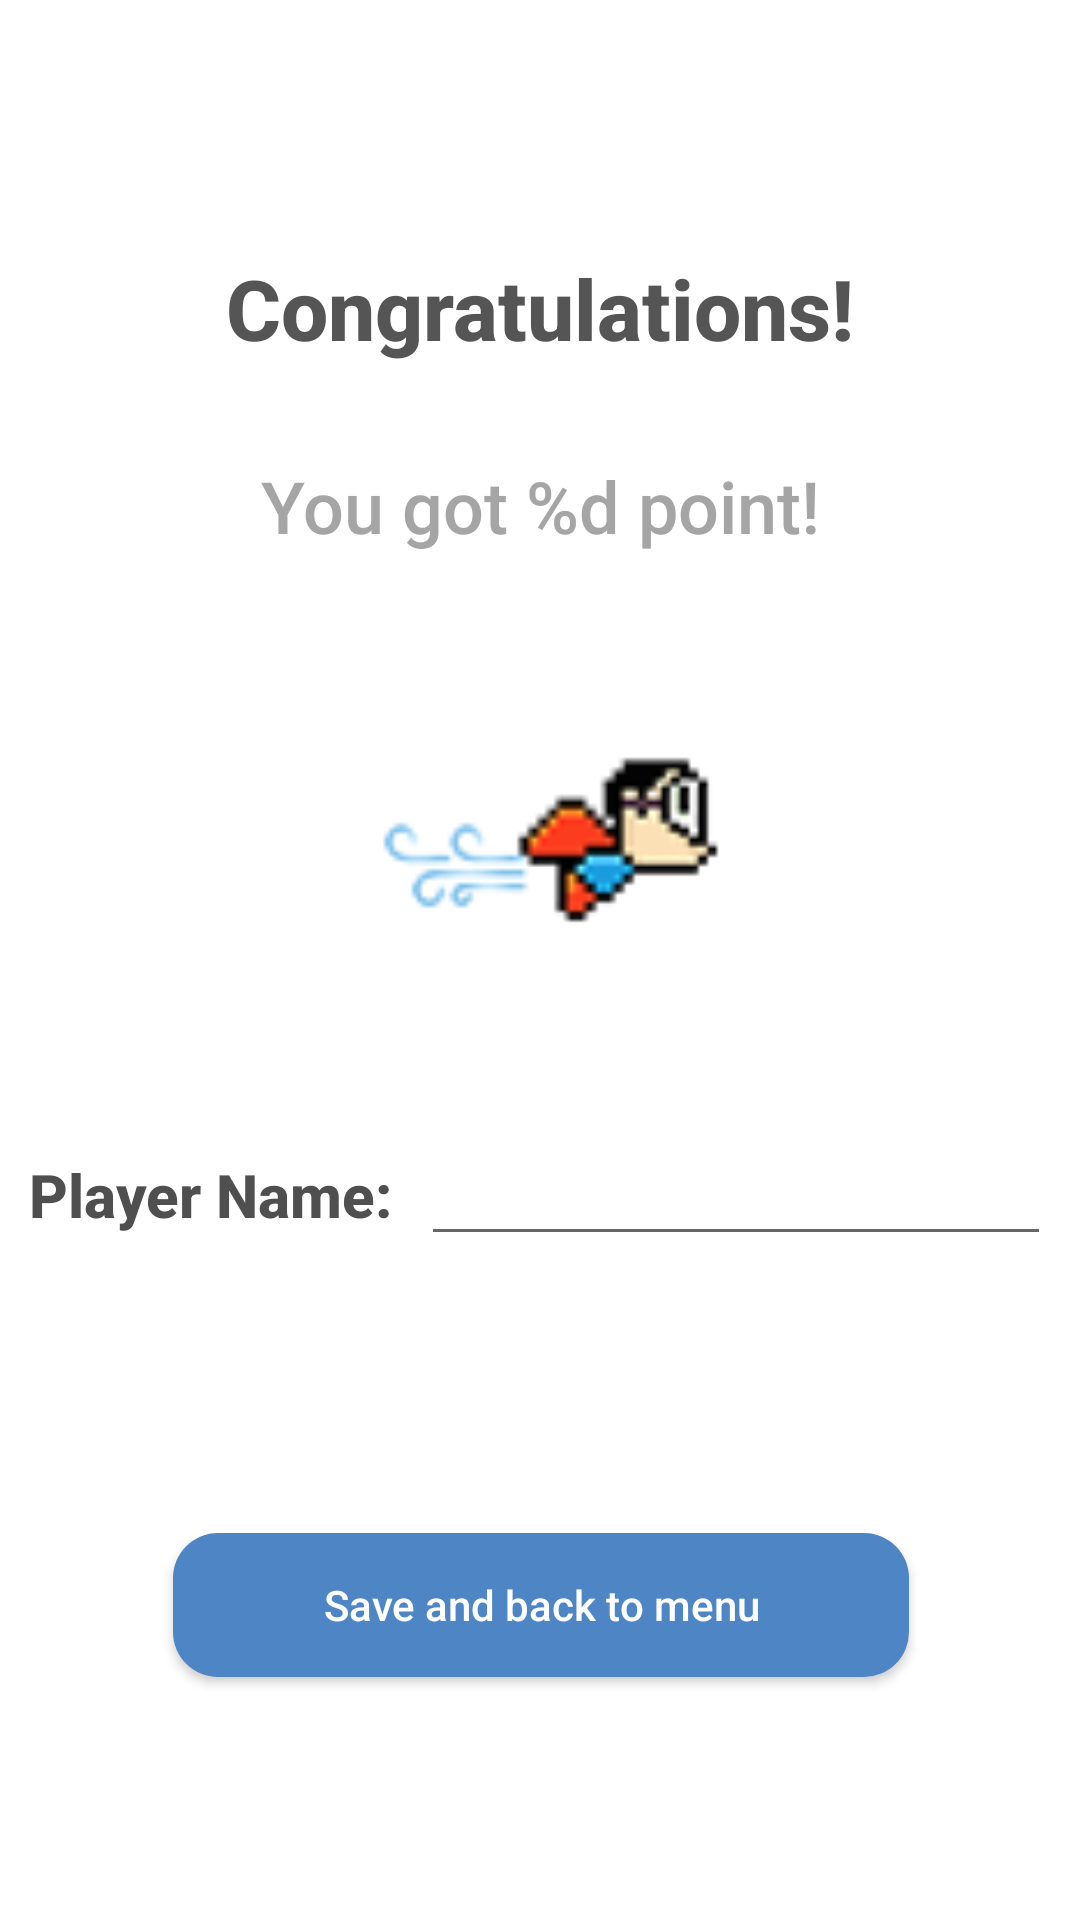

Here is an Android app screen rendered from its layout file. Give the layout XML and the strings, colors and styles it references.
<!-- AndroidManifest.xml: application theme AppTheme -->
<!-- res/layout/add_record.xml -->
<?xml version="1.0" encoding="utf-8"?>
<android.support.constraint.ConstraintLayout xmlns:android="http://schemas.android.com/apk/res/android"
    xmlns:app="http://schemas.android.com/apk/res-auto"
    xmlns:tools="http://schemas.android.com/tools"
    android:layout_width="match_parent"
    android:background="#ffffff"
    android:layout_height="match_parent">


    <ImageView
        android:id="@+id/imageView2"
        android:layout_width="193dp"
        android:layout_height="123dp"
        android:layout_marginTop="33dp"
        app:layout_constraintBottom_toTopOf="@+id/guideline"
        app:layout_constraintEnd_toEndOf="parent"
        app:layout_constraintHorizontal_bias="0.502"
        app:layout_constraintHorizontal_chainStyle="packed"
        app:layout_constraintStart_toStartOf="parent"
        app:layout_constraintTop_toBottomOf="@+id/score_text"
        app:srcCompat="@drawable/flying_superman" />

    <TextView
        android:id="@+id/textView"
        android:layout_width="wrap_content"
        android:layout_height="wrap_content"
        android:layout_marginTop="84dp"
        android:fontFamily="sans-serif-medium"
        android:text="@string/congratulations"
        android:textColor="#555555"
        android:textSize="28dp"
        android:textStyle="bold"
        app:layout_constraintEnd_toEndOf="parent"
        app:layout_constraintStart_toStartOf="parent"
        app:layout_constraintTop_toTopOf="parent" />

    <android.support.constraint.Guideline
        android:id="@+id/guideline"
        android:layout_width="wrap_content"
        android:layout_height="wrap_content"
        android:orientation="horizontal"
        app:layout_constraintGuide_begin="358dp" />

    <TextView
        android:id="@+id/score_text"
        android:layout_width="wrap_content"
        android:layout_height="wrap_content"
        android:fontFamily="sans-serif-medium"
        android:text="@string/score"
        android:textColor="#a5a5a5"
        android:textSize="24dp"
        app:layout_constraintBottom_toTopOf="@+id/imageView2"
        app:layout_constraintEnd_toEndOf="parent"
        app:layout_constraintStart_toStartOf="parent"
        app:layout_constraintTop_toBottomOf="@+id/textView"
        app:layout_constraintVertical_bias="0.64"
        app:layout_constraintVertical_chainStyle="packed" />

    <TextView
        android:id="@+id/textView4"
        android:layout_width="wrap_content"
        android:layout_height="wrap_content"
        android:layout_marginLeft="8dp"
        android:layout_marginStart="8dp"
        android:layout_marginTop="8dp"
        android:text="@string/player_name"
        android:textColor="#4f4f4f"
        android:textSize="20dp"
        android:textStyle="bold"
        android:fontFamily="sans-serif-medium"
        app:layout_constraintBottom_toTopOf="@+id/guideline5"
        app:layout_constraintEnd_toStartOf="@+id/player_name"
        app:layout_constraintStart_toStartOf="parent"
        app:layout_constraintTop_toTopOf="@+id/guideline" />

    <EditText
        android:id="@+id/player_name"
        android:layout_width="wrap_content"
        android:layout_height="wrap_content"
        android:layout_marginEnd="8dp"
        android:layout_marginLeft="8dp"
        android:layout_marginRight="8dp"
        android:layout_marginStart="8dp"
        android:layout_marginTop="8dp"
        android:ems="10"
        android:inputType="textPersonName"
        app:layout_constraintBottom_toTopOf="@+id/guideline5"
        app:layout_constraintEnd_toEndOf="parent"
        app:layout_constraintStart_toEndOf="@+id/textView4"
        app:layout_constraintTop_toTopOf="@+id/guideline" />

    <Button
        android:id="@+id/save_button"
        android:layout_width="wrap_content"
        android:layout_height="wrap_content"
        android:background="@drawable/save_button"
        android:text="@string/save_back_button"
        android:textAllCaps="false"
        android:textColor="#ffffff"
        app:layout_constraintBottom_toBottomOf="parent"
        app:layout_constraintEnd_toEndOf="parent"
        app:layout_constraintHorizontal_bias="0.503"
        app:layout_constraintStart_toStartOf="parent"
        app:layout_constraintTop_toBottomOf="@+id/guideline5" />

    <android.support.constraint.Guideline
        android:id="@+id/guideline5"
        android:layout_width="wrap_content"
        android:layout_height="wrap_content"
        android:orientation="horizontal"
        app:layout_constraintGuide_begin="430dp" />
</android.support.constraint.ConstraintLayout>
<!-- resources referenced by this layout -->
<resources>
  <!-- drawable flying_superman (drawable) -->
  <?xml version="1.0" encoding="utf-8"?>
  <animation-list xmlns:android="http://schemas.android.com/apk/res/android">
      <item android:drawable="@drawable/superman1" android:duration="200" />
      <item android:drawable="@drawable/superman2" android:duration="200" />
  </animation-list>
  <!-- drawable save_button (drawable-v24) -->
  <?xml version="1.0" encoding="utf-8"?>
  <shape xmlns:android="http://schemas.android.com/apk/res/android"
      android:shape="rectangle">
      <gradient
          android:startColor="#4e85c5"
          android:endColor="#4e85c5" />
      <padding
          android:left="50dp"
          android:right="50dp"
          android:top="10dp"
          android:bottom="10dp" />
      <corners
          android:radius="15dp"
          />
  </shape>
  <string name="congratulations">Congratulations!</string>
  <string name="player_name">Player Name: </string>
  <string name="save_back_button">Save and back to menu</string>
  <string name="score">You got %d point!</string>
  <style name="AppTheme" parent="Theme.AppCompat.Light.DarkActionBar">
          
          <item name="colorPrimary">@color/colorPrimary</item>
          <item name="colorPrimaryDark">@color/colorPrimaryDark</item>
          <item name="colorAccent">@color/colorAccent</item>
      </style>
  <!-- drawable superman1: png bitmap (drawable, 21840 bytes) -->
  <!-- drawable superman2: png bitmap (drawable, 21720 bytes) -->
  <!-- not gathered from this repository: default colours our renderer supplied (Android Studio template values) -->
  <color name="colorPrimary">#FF6200EE</color>
  <color name="colorPrimaryDark">#FF3700B3</color>
  <color name="colorAccent">#FF03DAC5</color>
</resources>
